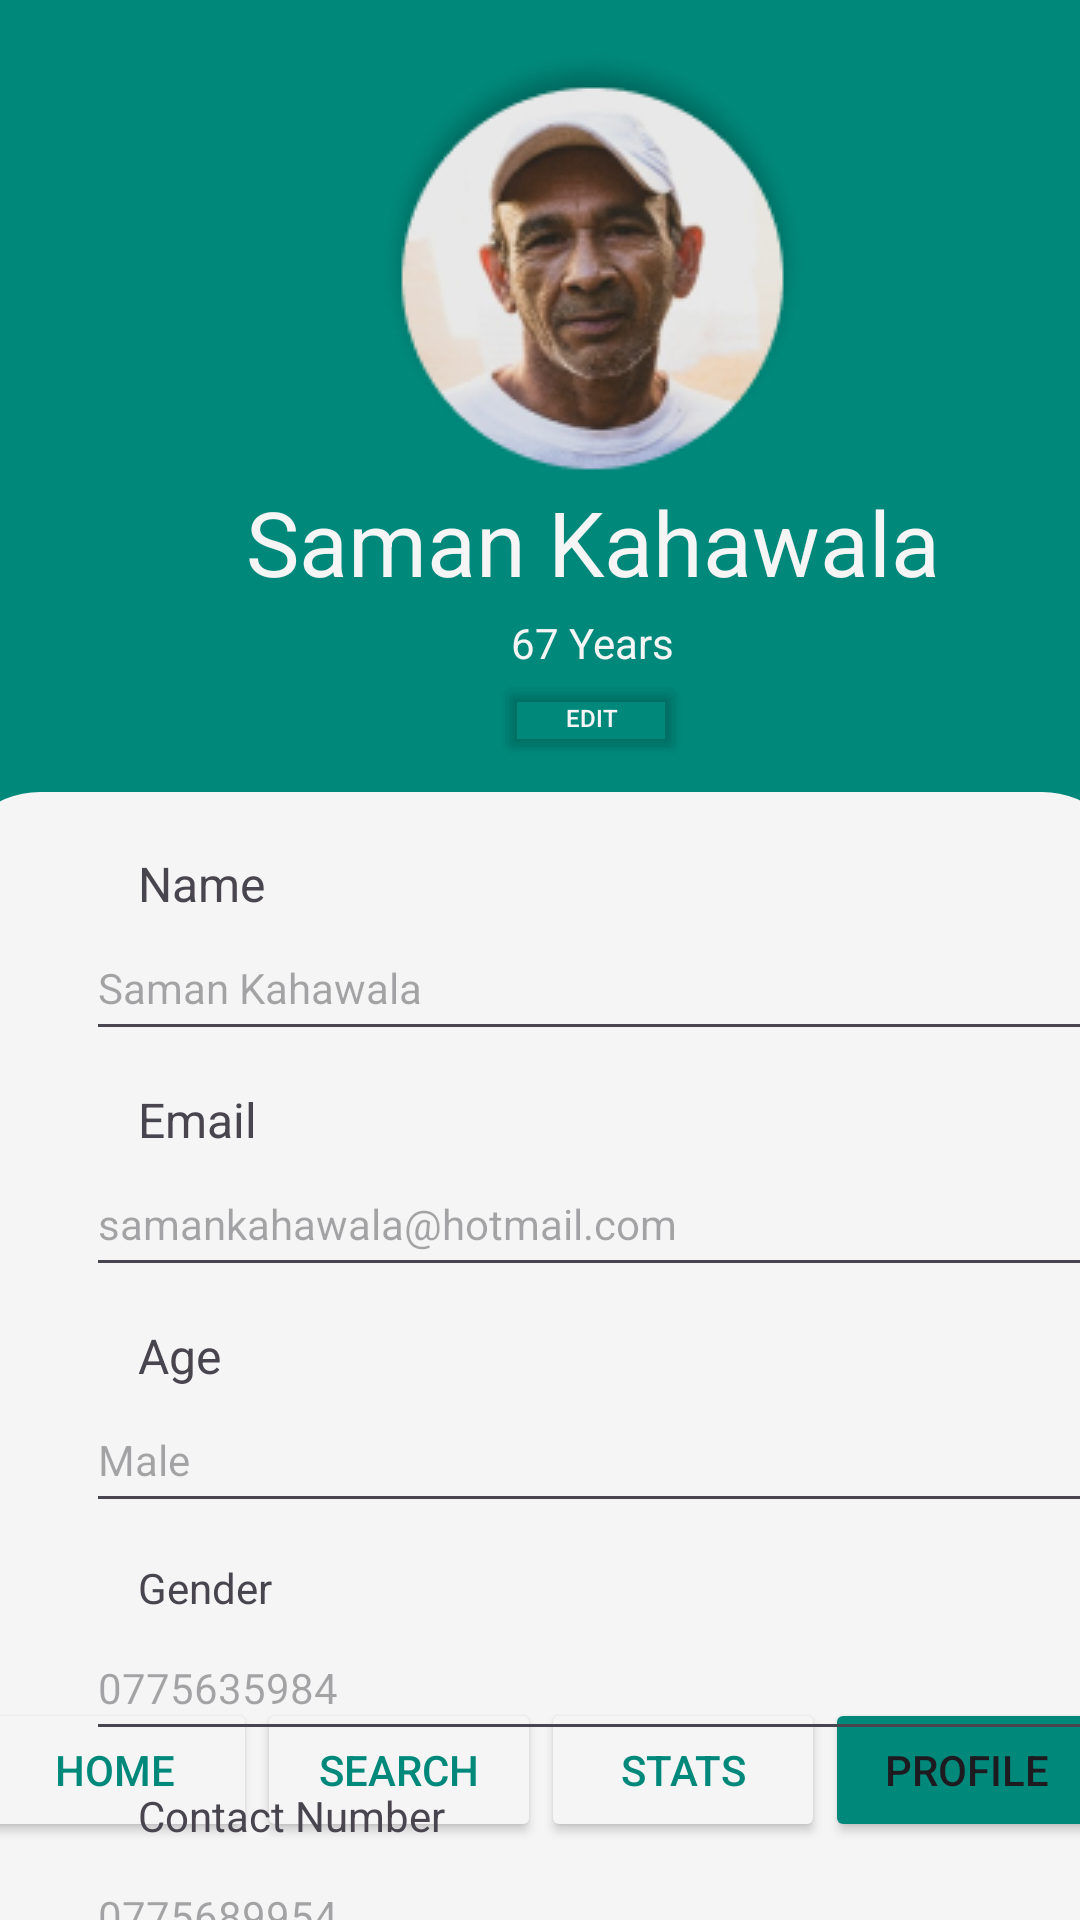

Android layout source for this screen:
<!-- AndroidManifest.xml: application theme Theme.LabTest02 -->
<!-- res/layout/profile.xml -->
<?xml version="1.0" encoding="utf-8"?>
<androidx.constraintlayout.widget.ConstraintLayout xmlns:android="http://schemas.android.com/apk/res/android"
    xmlns:app="http://schemas.android.com/apk/res-auto"
    xmlns:tools="http://schemas.android.com/tools"
    android:id="@+id/main"
    android:layout_width="match_parent"
    android:layout_height="match_parent"
    android:background="@color/secondary_color"
    tools:context=".Profile">

    <androidx.constraintlayout.widget.ConstraintLayout
        android:id="@+id/constraintLayout3"
        android:layout_width="match_parent"
        android:layout_height="match_parent"
        app:layout_constraintBottom_toBottomOf="parent"
        app:layout_constraintEnd_toEndOf="parent"
        app:layout_constraintStart_toStartOf="parent"
        app:layout_constraintTop_toTopOf="parent">

        <View
            android:id="@+id/top_view"
            android:layout_width="394dp"
            android:layout_height="534dp"
            android:layout_marginTop="264dp"
            android:background="@drawable/search_view"
            app:layout_constraintEnd_toEndOf="parent"
            app:layout_constraintStart_toStartOf="parent"
            app:layout_constraintTop_toTopOf="parent" />

        <LinearLayout
            android:id="@+id/linearLayout"
            android:layout_width="379dp"
            android:layout_height="60dp"
            android:backgroundTint="#00897B"
            android:orientation="horizontal"
            app:layout_constraintBottom_toBottomOf="parent"
            app:layout_constraintEnd_toEndOf="parent"
            app:layout_constraintStart_toStartOf="parent"
            app:layout_constraintTop_toTopOf="parent"
            app:layout_constraintVertical_bias="0.976">

            <Button
                android:id="@+id/btnHome"
                android:layout_width="wrap_content"
                android:layout_height="wrap_content"
                android:layout_weight="1"
                android:backgroundTint="@color/dominant_color"
                android:text="@string/btnHome"
                android:textColor="@color/secondary_color" />

            <Button
                android:id="@+id/btnSearch"
                android:layout_width="wrap_content"
                android:layout_height="wrap_content"
                android:layout_weight="1"
                android:backgroundTint="@color/dominant_color"
                android:text="@string/btnSearch"
                android:textColor="@color/secondary_color" />

            <Button
                android:id="@+id/btnStats"
                android:layout_width="wrap_content"
                android:layout_height="wrap_content"
                android:layout_weight="1"
                android:backgroundTint="@color/dominant_color"
                android:text="@string/btnStats"
                android:textColor="@color/secondary_color" />

            <Button
                android:id="@+id/btnProfile"
                android:layout_width="wrap_content"
                android:layout_height="wrap_content"
                android:layout_weight="1"
                android:backgroundTint="#00897B"
                android:text="@string/btnProfile" />
        </LinearLayout>

        <androidx.constraintlayout.widget.ConstraintLayout
            android:id="@+id/constraintLayout4"
            android:layout_width="395dp"
            android:layout_height="707dp"
            app:layout_constraintBottom_toBottomOf="parent"
            app:layout_constraintEnd_toEndOf="parent"
            app:layout_constraintHorizontal_bias="0.0"
            app:layout_constraintStart_toStartOf="parent"
            app:layout_constraintTop_toTopOf="parent"
            app:layout_constraintVertical_bias="0.012">

            <ImageView
                android:id="@+id/imageView16"
                android:layout_width="wrap_content"
                android:layout_height="wrap_content"
                app:layout_constraintBottom_toBottomOf="parent"
                app:layout_constraintEnd_toEndOf="parent"
                app:layout_constraintStart_toStartOf="parent"
                app:layout_constraintTop_toTopOf="parent"
                app:layout_constraintVertical_bias="0.028"
                app:srcCompat="@drawable/profile_photo" />

            <TextView
                android:id="@+id/textView13"
                android:layout_width="wrap_content"
                android:layout_height="wrap_content"
                android:text="@string/profileName"
                android:textColor="@color/dominant_color"
                android:textSize="30sp"
                app:layout_constraintEnd_toEndOf="parent"
                app:layout_constraintStart_toStartOf="parent"
                app:layout_constraintTop_toBottomOf="@+id/imageView16" />

            <TextView
                android:id="@+id/textView14"
                android:layout_width="wrap_content"
                android:layout_height="wrap_content"
                android:layout_marginTop="4dp"
                android:text="@string/profileAge"
                android:textColor="@color/dominant_color"
                app:layout_constraintEnd_toEndOf="parent"
                app:layout_constraintStart_toStartOf="parent"
                app:layout_constraintTop_toBottomOf="@+id/textView13" />

            <Button
                android:id="@+id/button3"
                android:layout_width="64dp"
                android:layout_height="31dp"
                android:backgroundTint="#00FFFFFF"
                android:text="@string/btnEdit"
                android:textColor="@color/dominant_color"
                android:textSize="8sp"
                app:cornerRadius="15px"
                app:layout_constraintBottom_toBottomOf="parent"
                app:layout_constraintEnd_toEndOf="parent"
                app:layout_constraintHorizontal_bias="0.498"
                app:layout_constraintStart_toStartOf="parent"
                app:layout_constraintTop_toBottomOf="@+id/textView14"
                app:layout_constraintVertical_bias="0.0"
                app:strokeColor="@color/dominant_color"
                app:strokeWidth="1dp" />

            <TextView
                android:id="@+id/textView15"
                android:layout_width="wrap_content"
                android:layout_height="wrap_content"
                android:layout_marginStart="46dp"
                android:layout_marginTop="284dp"
                android:text="@string/name"
                android:textSize="16sp"
                app:layout_constraintStart_toStartOf="parent"
                app:layout_constraintTop_toTopOf="parent" />

            <EditText
                android:id="@+id/editTextText3"
                android:layout_width="338dp"
                android:layout_height="45dp"
                android:ems="10"
                android:hint="Saman Kahawala"
                android:inputType="text"
                android:textSize="14sp"
                app:layout_constraintEnd_toEndOf="parent"
                app:layout_constraintStart_toStartOf="parent"
                app:layout_constraintTop_toBottomOf="@+id/textView15" />

            <TextView
                android:id="@+id/textView16"
                android:layout_width="wrap_content"
                android:layout_height="wrap_content"
                android:layout_marginStart="46dp"
                android:layout_marginTop="12dp"
                android:text="@string/email"
                android:textSize="16sp"
                app:layout_constraintStart_toStartOf="parent"
                app:layout_constraintTop_toBottomOf="@+id/editTextText3" />

            <EditText
                android:id="@+id/editTextText4"
                android:layout_width="338dp"
                android:layout_height="45dp"
                android:ems="10"
                android:hint="samankahawala@hotmail.com"
                android:inputType="text"
                android:textSize="14sp"
                app:layout_constraintEnd_toEndOf="parent"
                app:layout_constraintStart_toStartOf="parent"
                app:layout_constraintTop_toBottomOf="@+id/textView16" />

            <TextView
                android:id="@+id/textView17"
                android:layout_width="wrap_content"
                android:layout_height="wrap_content"
                android:layout_marginStart="46dp"
                android:layout_marginTop="12dp"
                android:text="@string/age"
                android:textSize="16sp"
                app:layout_constraintStart_toStartOf="parent"
                app:layout_constraintTop_toBottomOf="@+id/editTextText4" />

            <EditText
                android:id="@+id/editTextText5"
                android:layout_width="338dp"
                android:layout_height="45dp"
                android:ems="10"
                android:hint="Male"
                android:inputType="text"
                android:textSize="14sp"
                app:layout_constraintEnd_toEndOf="parent"
                app:layout_constraintStart_toStartOf="parent"
                app:layout_constraintTop_toBottomOf="@+id/textView17" />

            <TextView
                android:id="@+id/textView18"
                android:layout_width="wrap_content"
                android:layout_height="wrap_content"
                android:layout_marginStart="46dp"
                android:layout_marginTop="12dp"
                android:text="@string/gender"
                app:layout_constraintStart_toStartOf="parent"
                app:layout_constraintTop_toBottomOf="@+id/editTextText5" />

            <EditText
                android:id="@+id/editTextText6"
                android:layout_width="338dp"
                android:layout_height="45dp"
                android:ems="10"
                android:hint="0775635984"
                android:inputType="text"
                android:textSize="14sp"
                app:layout_constraintEnd_toEndOf="parent"
                app:layout_constraintStart_toStartOf="parent"
                app:layout_constraintTop_toBottomOf="@+id/textView18" />

            <TextView
                android:id="@+id/textView19"
                android:layout_width="wrap_content"
                android:layout_height="wrap_content"
                android:layout_marginStart="46dp"
                android:layout_marginTop="12dp"
                android:text="@string/contactNum"
                app:layout_constraintStart_toStartOf="parent"
                app:layout_constraintTop_toBottomOf="@+id/editTextText6" />

            <EditText
                android:id="@+id/editTextText7"
                android:layout_width="338dp"
                android:layout_height="45dp"
                android:ems="10"
                android:hint="0775689954"
                android:inputType="text"
                android:textSize="14sp"
                app:layout_constraintEnd_toEndOf="parent"
                app:layout_constraintStart_toStartOf="parent"
                app:layout_constraintTop_toBottomOf="@+id/textView19" />

        </androidx.constraintlayout.widget.ConstraintLayout>

    </androidx.constraintlayout.widget.ConstraintLayout>

</androidx.constraintlayout.widget.ConstraintLayout>
<!-- resources referenced by this layout -->
<resources>
  <color name="dominant_color">#F5F5F5</color>
  <color name="secondary_color">#00897B</color>
  <!-- drawable profile_photo: png bitmap (drawable, 30010 bytes) -->
  <!-- drawable search_view (drawable) -->
  <?xml version="1.0" encoding="utf-8"?>
  <shape xmlns:android="http://schemas.android.com/apk/res/android">
      <corners
          android:topLeftRadius="30dp"
          android:topRightRadius="30dp"/>
      <solid android:color="@color/dominant_color"/>
  </shape>
  <string name="age">Age</string>
  <string name="btnEdit">Edit</string>
  <string name="btnHome">Home</string>
  <string name="btnProfile">Profile</string>
  <string name="btnSearch">Search</string>
  <string name="btnStats">Stats</string>
  <string name="contactNum">Contact Number</string>
  <string name="email">Email</string>
  <string name="gender">Gender</string>
  <string name="name">Name</string>
  <string name="profileAge">67 Years</string>
  <string name="profileName">Saman Kahawala</string>
  <style name="Theme.LabTest02" parent="Base.Theme.LabTest02" />
  <style name="Base.Theme.LabTest02" parent="Theme.Material3.DayNight.NoActionBar">
          
          
      </style>
</resources>
